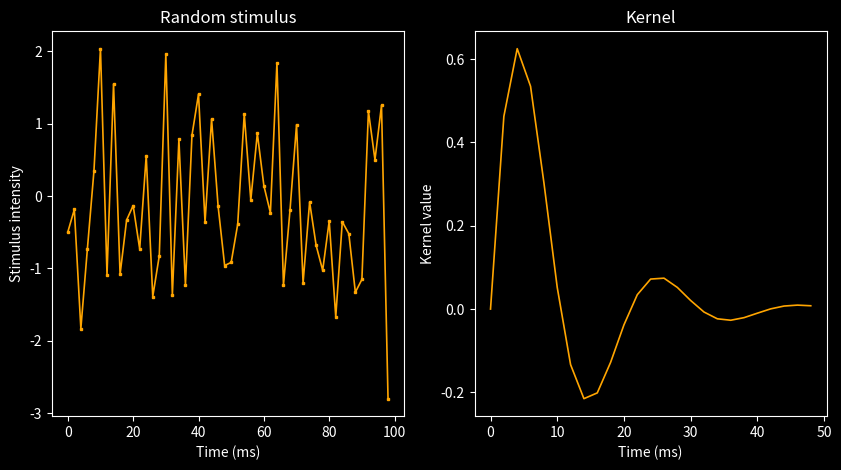

Python code for this plot:
import numpy as np
import matplotlib.pyplot as plt

# Set dark background
plt.style.use('dark_background')

## 3.1
bin_width = 2 # ms
T = 100 # ms
tarray = np.arange(0, T, bin_width) # ms
stim = np.random.randn(tarray.shape[0]) 

## 3.2
omega = 0.3 # rad/ms
tau = 10 # ms
tarray_filter = np.arange(0, 50, bin_width)
kernel = np.exp(-tarray_filter/tau) * np.sin(omega * tarray_filter)



## Plotting
f, axs = plt.subplots(1, 2, figsize = (10, 5))
axs = axs.flatten()


axs[0].plot(tarray, stim, color = 'orange', linewidth = 1.2, marker = 's', markersize = 2)
axs[0].set_xlabel('Time (ms)')
axs[0].set_ylabel('Stimulus intensity')
axs[0].set_title('Random stimulus')

axs[1].plot(tarray_filter, kernel, color = 'orange', linewidth = 1.2)
axs[1].set_xlabel('Time (ms)')
axs[1].set_ylabel('Kernel value')
axs[1].set_title('Kernel')

plt.show()
